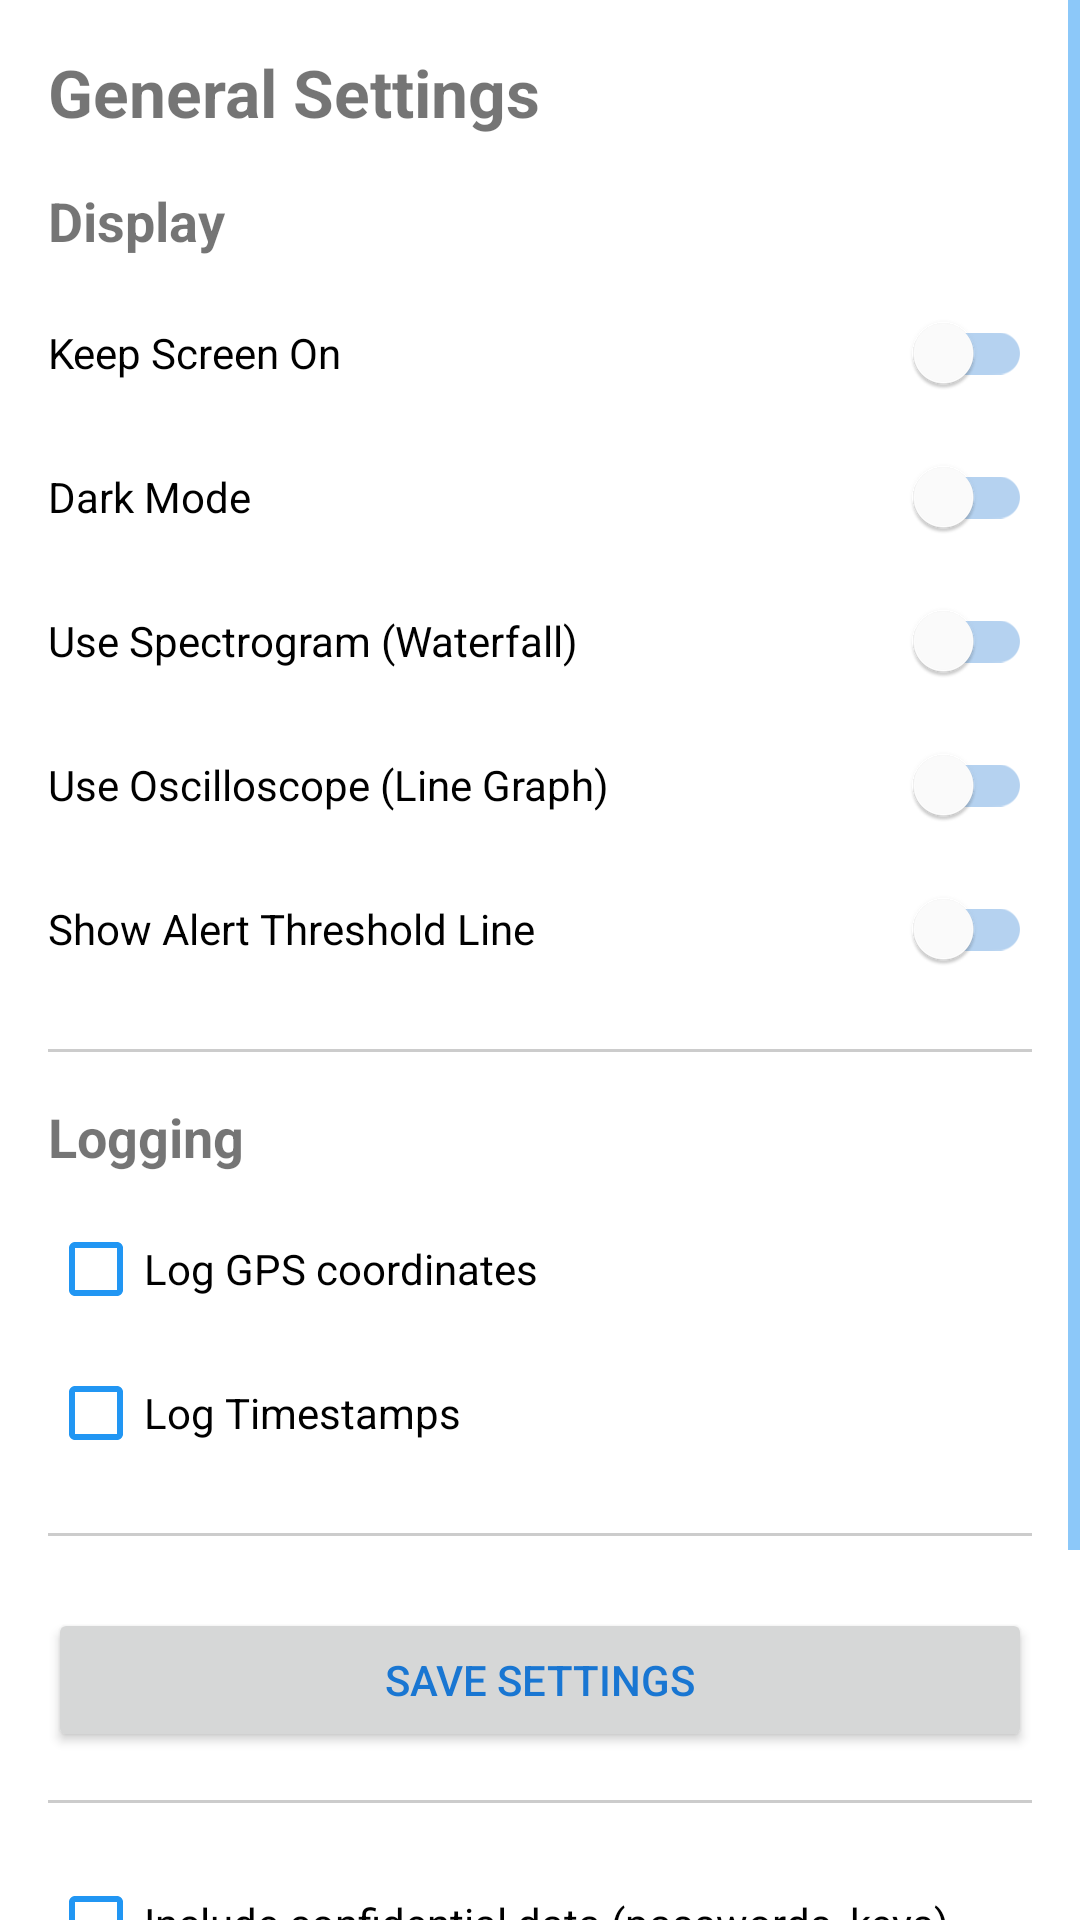

Reconstruct the res/layout file that produces this screen, plus the resources it refers to.
<!-- AndroidManifest.xml: application theme Theme.DroneSoundAlert -->
<!-- res/layout/activity_general_settings.xml -->
<?xml version="1.0" encoding="utf-8"?>
<ScrollView xmlns:android="http://schemas.android.com/apk/res/android"
    android:layout_width="match_parent"
    android:layout_height="match_parent"
    android:fillViewport="true">

    <LinearLayout
        android:layout_width="match_parent"
        android:layout_height="wrap_content"
        android:orientation="vertical"
        android:padding="16dp">

        <TextView
            android:layout_width="wrap_content"
            android:layout_height="wrap_content"
            android:text="@string/general_settings"
            android:textSize="22sp"
            android:textStyle="bold"
            android:layout_marginBottom="16dp" />

        <TextView
            android:layout_width="wrap_content"
            android:layout_height="wrap_content"
            android:text="@string/display_header"
            android:textSize="18sp"
            android:textStyle="bold"
            android:layout_marginBottom="8dp" />

        <com.google.android.material.switchmaterial.SwitchMaterial
            android:id="@+id/switch_keep_screen_on"
            android:layout_width="match_parent"
            android:layout_height="wrap_content"
            android:text="@string/keep_screen_on" />

        <com.google.android.material.switchmaterial.SwitchMaterial
            android:id="@+id/switch_dark_mode"
            android:layout_width="match_parent"
            android:layout_height="wrap_content"
            android:text="@string/dark_mode" />

        <com.google.android.material.switchmaterial.SwitchMaterial
            android:id="@+id/switch_spectrogram"
            android:layout_width="match_parent"
            android:layout_height="wrap_content"
            android:text="@string/use_spectrogram" />

        <com.google.android.material.switchmaterial.SwitchMaterial
            android:id="@+id/switch_oscilloscope"
            android:layout_width="match_parent"
            android:layout_height="wrap_content"
            android:text="@string/use_oscilloscope" />

        <com.google.android.material.switchmaterial.SwitchMaterial
            android:id="@+id/switch_spectrogram_threshold"
            android:layout_width="match_parent"
            android:layout_height="wrap_content"
            android:text="@string/show_spectrogram_threshold" />

        <View
            android:layout_width="match_parent"
            android:layout_height="1dp"
            android:background="#ccc"
            android:layout_marginTop="16dp"
            android:layout_marginBottom="16dp"/>

        <TextView
            android:layout_width="wrap_content"
            android:layout_height="wrap_content"
            android:text="@string/logging_header"
            android:textSize="18sp"
            android:textStyle="bold"
            android:layout_marginBottom="8dp" />

        <CheckBox
            android:id="@+id/check_include_gps"
            android:layout_width="match_parent"
            android:layout_height="wrap_content"
            android:text="@string/include_gps" />

        <CheckBox
            android:id="@+id/check_include_time"
            android:layout_width="match_parent"
            android:layout_height="wrap_content"
            android:text="@string/include_time" />

        <View
            android:layout_width="match_parent"
            android:layout_height="1dp"
            android:background="#ccc"
            android:layout_marginTop="16dp"
            android:layout_marginBottom="16dp"/>

        <Button
            android:id="@+id/btnSaveGeneralSettings"
            android:layout_width="match_parent"
            android:layout_height="wrap_content"
            android:text="@string/save_settings"
            android:layout_marginTop="8dp" />

        <View
            android:layout_width="match_parent"
            android:layout_height="1dp"
            android:background="#ccc"
            android:layout_marginTop="16dp"
            android:layout_marginBottom="16dp"/>

        <CheckBox
            android:id="@+id/check_include_confidential"
            android:layout_width="match_parent"
            android:layout_height="wrap_content"
            android:text="@string/include_confidential" />

        <TextView
            android:id="@+id/text_confidential_warning"
            android:layout_width="match_parent"
            android:layout_height="wrap_content"
            android:text="@string/confidential_warning"
            android:textColor="#D32F2F"
            android:textSize="12sp"
            android:textStyle="bold"
            android:visibility="gone"
            android:layout_marginBottom="8dp" />

        <Button
            android:id="@+id/btnExportSettings"
            android:layout_width="match_parent"
            android:layout_height="wrap_content"
            android:text="@string/export_settings"
            style="@style/Widget.MaterialComponents.Button.OutlinedButton"
            android:layout_marginTop="8dp" />

        <Button
            android:id="@+id/btnImportSettings"
            android:layout_width="match_parent"
            android:layout_height="wrap_content"
            android:text="@string/import_settings"
            style="@style/Widget.MaterialComponents.Button.OutlinedButton"
            android:layout_marginTop="8dp" />

    </LinearLayout>
</ScrollView>
<!-- resources referenced by this layout -->
<resources>
  <string name="confidential_warning">WARNING: Confidential data will be stored in UNENCRYPTED plain text!</string>
  <string name="dark_mode">Dark Mode</string>
  <string name="display_header">Display</string>
  <string name="export_settings">Export Settings to File</string>
  <string name="general_settings">General Settings</string>
  <string name="import_settings">Import Settings from File</string>
  <string name="include_confidential">Include confidential data (passwords, keys)</string>
  <string name="include_gps">Log GPS coordinates</string>
  <string name="include_time">Log Timestamps</string>
  <string name="keep_screen_on">Keep Screen On</string>
  <string name="logging_header">Logging</string>
  <string name="save_settings">Save Settings</string>
  <string name="show_spectrogram_threshold">Show Alert Threshold Line</string>
  <string name="use_oscilloscope">Use Oscilloscope (Line Graph)</string>
  <string name="use_spectrogram">Use Spectrogram (Waterfall)</string>
  <style name="Theme.DroneSoundAlert" parent="Base.Theme.DroneSoundAlert">
          <item name="titleTextColor">@color/white</item>
      </style>
  <style name="Base.Theme.DroneSoundAlert" parent="Theme.MaterialComponents.Light.DarkActionBar">
          
          <item name="colorPrimary">@color/primary_blue</item>
          <item name="colorPrimaryVariant">@color/primary_blue_dark</item>
          <item name="colorOnPrimary">@color/white</item>
  
          <item name="colorSecondary">@color/accent_blue</item>
          <item name="colorSecondaryVariant">@color/primary_blue</item>
          <item name="colorOnSecondary">@color/white</item>
  
          
          <item name="android:windowBackground">@color/white</item>
          <item name="colorSurface">@color/white</item>
          <item name="colorOnSurface">@color/primary_blue</item>
  
          
          <item name="android:textColorPrimary">@color/primary_blue</item>
          <item name="android:textColorSecondary">@color/accent_blue</item>
          <item name="android:editTextColor">@color/primary_blue</item>
  
          
          <item name="colorOutline">@color/primary_blue</item>
  
          
          <item name="materialButtonStyle">@style/Widget.DroneSoundAlert.Button</item>
          <item name="materialButtonOutlinedStyle">@style/Widget.DroneSoundAlert.Button.Outlined</item>
          <item name="materialCardViewStyle">@style/Widget.DroneSoundAlert.CardView</item>
      </style>
  <color name="white">#FFFFFFFF</color>
  <color name="primary_blue">#1976D2</color>
  <color name="primary_blue_dark">#0D47A1</color>
  <color name="accent_blue">#2196F3</color>
  <style name="Widget.DroneSoundAlert.Button" parent="Widget.MaterialComponents.Button">
          <item name="android:textColor">@color/white</item>
          <item name="backgroundTint">@color/primary_blue</item>
      </style>
  <style name="Widget.DroneSoundAlert.Button.Outlined" parent="Widget.MaterialComponents.Button.OutlinedButton">
          <item name="strokeColor">?attr/colorPrimary</item>
          <item name="android:textColor">?attr/colorPrimary</item>
          <item name="rippleColor">@color/outline_blue</item>
      </style>
  <style name="Widget.DroneSoundAlert.CardView" parent="Widget.MaterialComponents.CardView">
          <item name="cardBackgroundColor">?attr/colorSurface</item>
          <item name="strokeColor">?attr/colorPrimary</item>
          <item name="strokeWidth">1dp</item>
          <item name="cardElevation">2dp</item>
      </style>
  <color name="outline_blue">#BBDEFB</color>
</resources>
